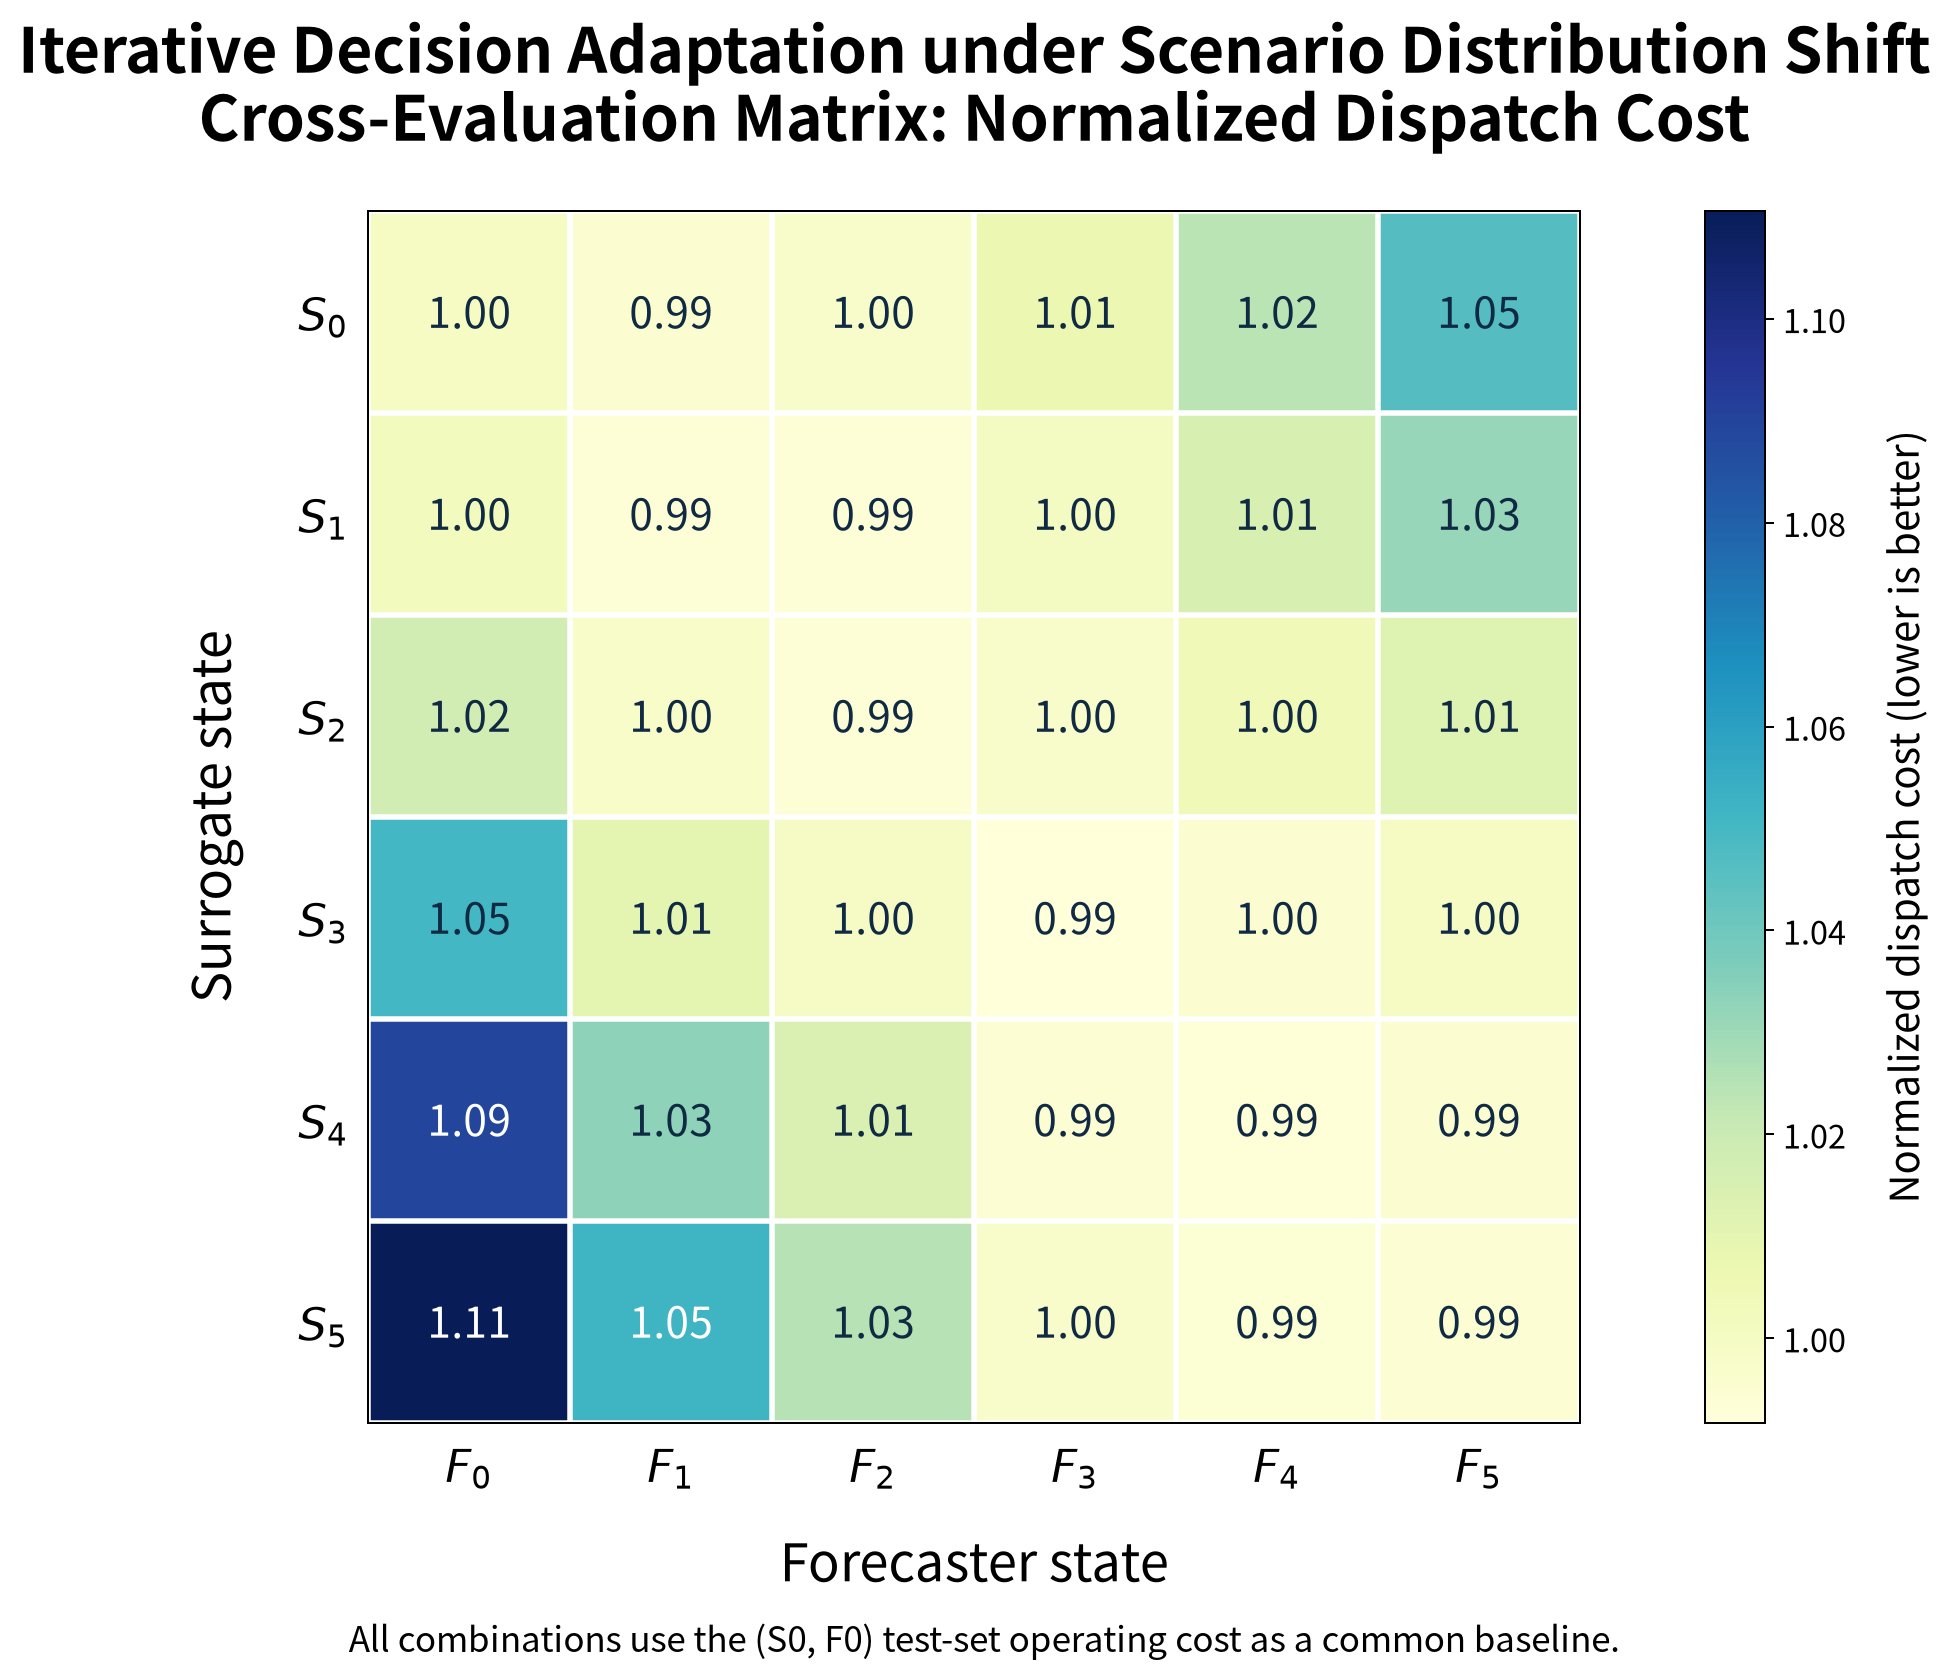

The file beside this chart, header and first rows:
surrogate_state, forecast_state, operating_cost, normalized_operating_cost, energy_cost, curtailment_cost, degradation, network_violation, voltage_violation, line_flow_violation, terminal_soc_deviation
S0, F0, 2286, 1, 1877, 318.4, 90.7, 0.0000000000, 0.0000000000, 0.0000000000, 0.08427
S0, F1, 2274, 0.9948, 1875, 311.5, 88.11, 0.0000000000, 0.0000000000, 0.0000000000, 0.08323
S0, F2, 2279, 0.9969, 1873, 318.9, 87.26, 0.0000000000, 0.0000000000, 0.0000000000, 0.08253
S0, F3, 2302, 1.007, 1876, 341.3, 84.07, 0.0000000000, 0.0000000000, 0.0000000000, 0.0809
S0, F4, 2341, 1.024, 1879, 380.2, 81.48, 0.0000000000, 0.0000000000, 0.0000000000, 0.08163
S0, F5, 2392, 1.046, 1882, 433.2, 77.58, 0.0000000000, 0.0000000000, 0.0000000000, 0.07959
S1, F0, 2292, 1.002, 1881, 319.8, 90.79, 0.0000000000, 0.0000000000, 0.0000000000, 0.09446
S1, F1, 2271, 0.9932, 1873, 311.2, 86.82, 0.0000000000, 0.0000000000, 0.0000000000, 0.09414
S1, F2, 2270, 0.9931, 1870, 314.7, 85.76, 0.0000000000, 0.0000000000, 0.0000000000, 0.09483
S1, F3, 2287, 1, 1872, 332.8, 82.87, 0.0000000000, 0.0000000000, 0.0000000000, 0.09249
S1, F4, 2320, 1.015, 1873, 367.5, 80.08, 0.0000000000, 0.0000000000, 0.0000000000, 0.09201
S1, F5, 2358, 1.032, 1874, 408.4, 76.44, 0.0000000000, 0.0000000000, 0.0000000000, 0.0907
S2, F0, 2325, 1.017, 1901, 329.5, 94.98, 0.0000000000, 0.0000000000, 0.0000000000, 0.06581
S2, F1, 2281, 0.9976, 1877, 316.1, 87.82, 0.0000000000, 0.0000000000, 0.0000000000, 0.07466
S2, F2, 2271, 0.9932, 1872, 312.2, 87.03, 0.0000000000, 0.0000000000, 0.0000000000, 0.07403
S2, F3, 2280, 0.9971, 1871, 325.4, 83.55, 0.0000000000, 0.0000000000, 0.0000000000, 0.07189
S2, F4, 2296, 1.004, 1870, 343.6, 82.07, 0.0000000000, 0.0000000000, 0.0000000000, 0.07221
S2, F5, 2314, 1.012, 1870, 365.7, 78.7, 0.0000000000, 0.0000000000, 0.0000000000, 0.07122
S3, F0, 2401, 1.05, 1938, 363.6, 99.72, 0.0000000000, 0.0000000000, 0.0000000000, 0.05687
S3, F1, 2309, 1.01, 1896, 323.8, 90, 0.0000000000, 0.0000000000, 0.0000000000, 0.06767
S3, F2, 2283, 0.9987, 1883, 311.1, 89.27, 0.0000000000, 0.0000000000, 0.0000000000, 0.06876
S3, F3, 2267, 0.9917, 1874, 308, 85.21, 0.0000000000, 0.0000000000, 0.0000000000, 0.06626
S3, F4, 2275, 0.9951, 1873, 317.5, 84.83, 0.0000000000, 0.0000000000, 0.0000000000, 0.06516
S3, F5, 2286, 1, 1872, 332.8, 81.58, 0.0000000000, 0.0000000000, 0.0000000000, 0.06395
S4, F0, 2491, 1.09, 2001, 390, 100, 0.0000000000, 0.0000000000, 0.0000000000, 0.03205
S4, F1, 2363, 1.033, 1931, 338.4, 93.26, 0.0000000000, 0.0000000000, 0.0000000000, 0.06197
S4, F2, 2319, 1.014, 1907, 319.3, 92.52, 0.0000000000, 0.0000000000, 0.0000000000, 0.06827
S4, F3, 2274, 0.9944, 1882, 305.8, 85.62, 0.0000000000, 0.0000000000, 0.0000000000, 0.07005
S4, F4, 2269, 0.9923, 1875, 310.3, 83.53, 0.0000000000, 0.0000000000, 0.0000000000, 0.06987
S4, F5, 2274, 0.9946, 1874, 318.5, 81.66, 0.0000000000, 0.0000000000, 0.0000000000, 0.06903
S5, F0, 2539, 1.111, 2018, 419.8, 101.3, 0.0000000000, 0.0000000000, 0.0000000000, 0.03239
S5, F1, 2404, 1.052, 1952, 354.6, 97.67, 0.0000000000, 0.0000000000, 0.0000000000, 0.05775
S5, F2, 2344, 1.025, 1921, 327.2, 95.72, 0.0000000000, 0.0000000000, 0.0000000000, 0.06607
S5, F3, 2279, 0.997, 1888, 305, 86.55, 0.0000000000, 0.0000000000, 0.0000000000, 0.06826
S5, F4, 2272, 0.9939, 1879, 307.5, 85.53, 0.0000000000, 0.0000000000, 0.0000000000, 0.06886
S5, F5, 2273, 0.9942, 1876, 313.4, 83.1, 0.0000000000, 0.0000000000, 0.0000000000, 0.06728
